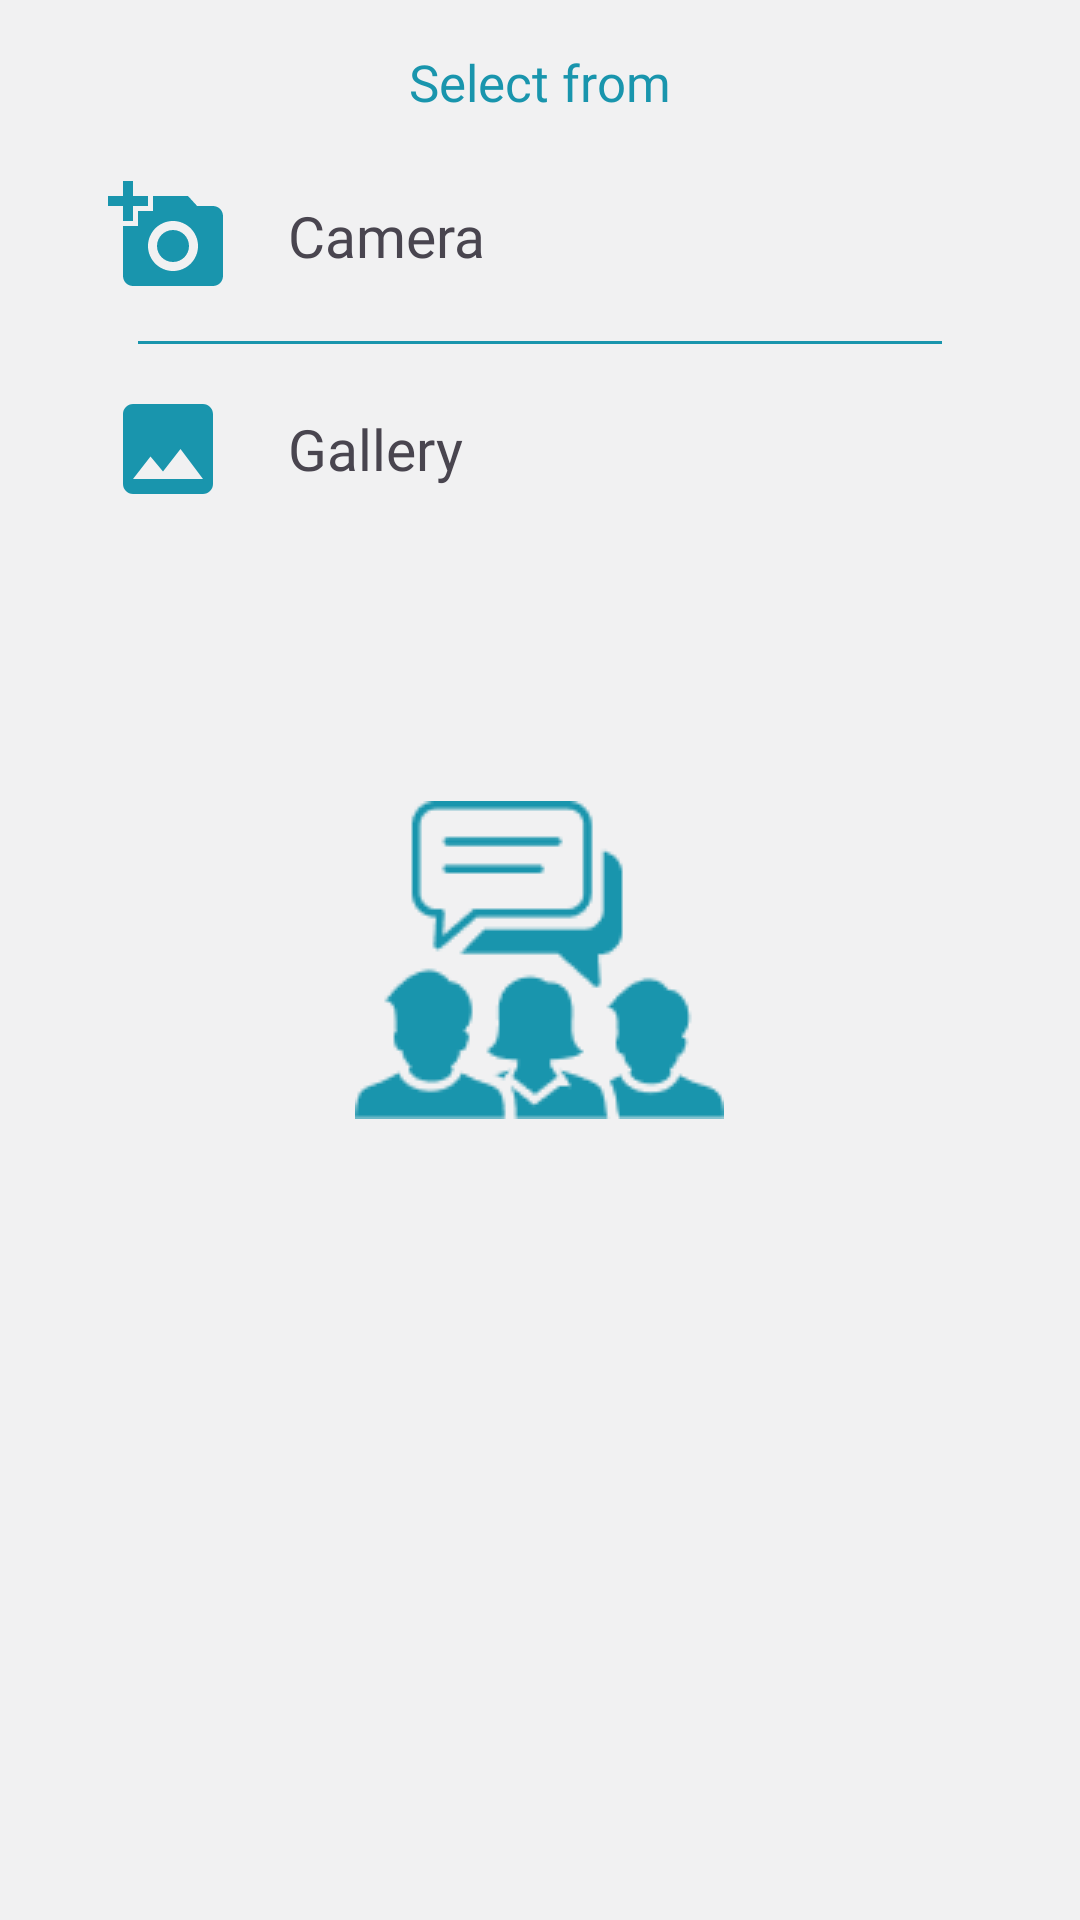

Produce the Android XML layout that renders to this screen, including the resource entries it uses.
<!-- AndroidManifest.xml: application theme Theme.FriendHub -->
<!-- res/layout/fragment_image_source.xml -->
<?xml version="1.0" encoding="utf-8"?>
<LinearLayout xmlns:android="http://schemas.android.com/apk/res/android"
    android:layout_width="match_parent"
    android:layout_height="wrap_content"
    android:orientation="vertical"
    android:padding="16dp">

    <TextView
        android:layout_width="wrap_content"
        android:layout_height="wrap_content"
        android:layout_gravity="center_horizontal"
        android:fontFamily="@font/roboto_medium"
        android:text="@string/select_from"
        android:textColor="@color/color5"
        android:textSize="17sp" />

    <LinearLayout
        android:id="@+id/cameraLinearLayout"
        android:layout_width="match_parent"
        android:layout_height="wrap_content"
        android:layout_marginTop="10dp"
        android:orientation="horizontal"
        android:paddingHorizontal="20dp"
        android:paddingVertical="10dp">

        <ImageView
            android:layout_width="40dp"
            android:layout_height="40dp"
            android:contentDescription="@string/todo"
            android:src="@drawable/baseline_add_a_photo_24" />

        <TextView
            android:layout_width="wrap_content"
            android:layout_height="wrap_content"
            android:layout_gravity="center_vertical"
            android:layout_marginStart="20dp"
            android:fontFamily="@font/roboto_bold"
            android:text="@string/camera"
            android:textSize="19sp" />

    </LinearLayout>

    <View
        android:layout_width="match_parent"
        android:layout_height="1dp"
        android:layout_marginHorizontal="30dp"
        android:layout_marginVertical="5dp"
        android:background="@color/color5" />

    <LinearLayout
        android:id="@+id/galleryLinearLayout"
        android:layout_width="match_parent"
        android:layout_height="wrap_content"
        android:orientation="horizontal"
        android:paddingHorizontal="20dp"
        android:paddingVertical="10dp">

        <ImageView
            android:layout_width="40dp"
            android:layout_height="40dp"
            android:contentDescription="@string/todo"
            android:src="@drawable/baseline_image_24" />

        <TextView
            android:layout_width="wrap_content"
            android:layout_height="wrap_content"
            android:layout_gravity="center_vertical"
            android:layout_marginStart="20dp"
            android:fontFamily="@font/roboto_bold"
            android:text="@string/gallery"
            android:textSize="19sp" />

    </LinearLayout>

</LinearLayout>
<!-- resources referenced by this layout -->
<resources>
  <color name="color5">#1995AD</color>
  <!-- drawable baseline_add_a_photo_24 (drawable) -->
  <vector xmlns:android="http://schemas.android.com/apk/res/android" android:height="24dp" android:tint="@color/color5" android:viewportHeight="24" android:viewportWidth="24" android:width="24dp">
        
      <path android:fillColor="@android:color/white" android:pathData="M3,4V1h2v3h3v2H5v3H3V6H0V4H3zM6,10V7h3V4h7l1.83,2H21c1.1,0 2,0.9 2,2v12c0,1.1 -0.9,2 -2,2H5c-1.1,0 -2,-0.9 -2,-2V10H6zM13,19c2.76,0 5,-2.24 5,-5s-2.24,-5 -5,-5s-5,2.24 -5,5S10.24,19 13,19zM9.8,14c0,1.77 1.43,3.2 3.2,3.2s3.2,-1.43 3.2,-3.2s-1.43,-3.2 -3.2,-3.2S9.8,12.23 9.8,14z"/>
      
  </vector>
  <!-- drawable baseline_image_24 (drawable) -->
  <vector xmlns:android="http://schemas.android.com/apk/res/android" android:height="24dp" android:tint="@color/color5" android:viewportHeight="24" android:viewportWidth="24" android:width="24dp">
        
      <path android:fillColor="@android:color/white" android:pathData="M21,19V5c0,-1.1 -0.9,-2 -2,-2H5c-1.1,0 -2,0.9 -2,2v14c0,1.1 0.9,2 2,2h14c1.1,0 2,-0.9 2,-2zM8.5,13.5l2.5,3.01L14.5,12l4.5,6H5l3.5,-4.5z"/>
      
  </vector>
  <string name="camera">Camera</string>
  <string name="gallery">Gallery</string>
  <string name="select_from">Select from</string>
  <string name="todo">todo</string>
  <style name="Theme.FriendHub" parent="Theme.Material3.DayNight.NoActionBar">
          <item name="android:windowBackground">@drawable/splash_background</item>
          <item name="colorPrimary">@color/color3</item>
          <item name="colorSecondary">@color/color3</item>
          <item name="android:statusBarColor">@color/color7</item>
          <item name="android:windowLightStatusBar">true</item>
      </style>
  <!-- drawable splash_background (drawable) -->
  <layer-list xmlns:android="http://schemas.android.com/apk/res/android">
      <item android:drawable="@color/color7" />
      <item>
          <bitmap
              android:src="@drawable/app_icon2"
              android:scaleType="centerInside"
          android:gravity="center" />
      </item>
  
  </layer-list>
  <color name="color3">#A9F6FF</color>
  <color name="color7">#F1F1F2</color>
  <!-- drawable app_icon2: png bitmap (drawable, 3679 bytes) -->
</resources>
